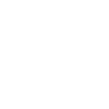
t = 0.00 s
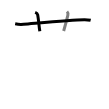
t = 2.50 s
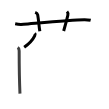
t = 4.75 s
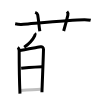
t = 7.25 s
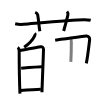
t = 9.50 s
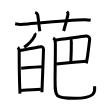
t = 12.00 s

The animated SVG that drew these frames (rendered in a browser with its animation timeline set to each time). Animation: 12 SMIL elements (animate=12); one cycle of 12.00 s.

<svg width="109px" height="109px" viewBox="0 0 px 109px" xmlns="http://www.w3.org/2000/svg" xmlns:xlink="http://www.w3.org/1999/xlink" xml:space="preserve" version="1.1"  baseProfile="full">
<path d="M15.17,23.83c3.33,0.67,7.13,0.57,8.43,0.46c11.9-0.96,46.9-4.46,60.62-4.53c2.16-0.01,5.37,0.14,6.45,0.41" style="fill:none;stroke:black;stroke-width:3;opacity:0">
  <animate attributeType="CSS" attributeName="opacity" from="0" to="1" begin="0s" dur="1s" repeatCount="Indefinite" fill="freeze" />
</path>
<path d="M35.17,12.33c1.08,0.42,2.35,1.7,2.5,2.5c1.08,5.92,1.33,11.92,2.17,16.5" style="fill:none;stroke:black;stroke-width:3;opacity:0">
  <animate attributeType="CSS" attributeName="opacity" from="0" to="1" begin="1s" dur="1s" repeatCount="Indefinite" fill="freeze" />
</path>
<path d="M67,11.5c1,1,1.2,2.36,0.83,3.83c-1.12,4.5-2.54,9.92-4.17,15.67" style="fill:none;stroke:black;stroke-width:3;opacity:0">
  <animate attributeType="CSS" attributeName="opacity" from="0" to="1" begin="2s" dur="1s" repeatCount="Indefinite" fill="freeze" />
</path>
<path d="M34.77,33.25c0.45,0.51,0.11,2.16-0.09,2.58c-1.47,3.09-5.56,7.9-10.5,11.42" style="fill:none;stroke:black;stroke-width:3;opacity:0">
  <animate attributeType="CSS" attributeName="opacity" from="0" to="1" begin="3s" dur="1s" repeatCount="Indefinite" fill="freeze" />
</path>
<path d="M17.67,47.5c1.5,1,1.5,1.71,1.5,3.19c0,1.48,0.48,35.59,0.79,42.89" style="fill:none;stroke:black;stroke-width:3;opacity:0">
  <animate attributeType="CSS" attributeName="opacity" from="0" to="1" begin="4s" dur="1s" repeatCount="Indefinite" fill="freeze" />
</path>
<path d="M19.89,50.39c2.19-0.18,18.84-3.26,20.83-3.57c1.26-0.2,2.78,0.21,2.77,2.52c0,3.95-1.13,30.8-1.54,42.91" style="fill:none;stroke:black;stroke-width:3;opacity:0">
  <animate attributeType="CSS" attributeName="opacity" from="0" to="1" begin="5s" dur="1s" repeatCount="Indefinite" fill="freeze" />
</path>
<path d="M21.17,68.33c4.45-0.39,17.75-1.5,21-1.5" style="fill:none;stroke:black;stroke-width:3;opacity:0">
  <animate attributeType="CSS" attributeName="opacity" from="0" to="1" begin="6s" dur="1s" repeatCount="Indefinite" fill="freeze" />
</path>
<path d="M20.17,90.5c5.33-0.42,14.98-1.14,20.67-1.33" style="fill:none;stroke:black;stroke-width:3;opacity:0">
  <animate attributeType="CSS" attributeName="opacity" from="0" to="1" begin="7s" dur="1s" repeatCount="Indefinite" fill="freeze" />
</path>
<path d="M55.17,40.17C67,38.5,79.98,36.69,86.17,36c2.26-0.25,3.69,1.99,3.5,3.5C89,44.83,87.83,56,86.33,63.33" style="fill:none;stroke:black;stroke-width:3;opacity:0">
  <animate attributeType="CSS" attributeName="opacity" from="0" to="1" begin="8s" dur="1s" repeatCount="Indefinite" fill="freeze" />
</path>
<path d="M70.63,38.6c0.43,0.39,0.7,3.12,0.71,3.9c0.01,3.88,0,9.17-0.5,19.33" style="fill:none;stroke:black;stroke-width:3;opacity:0">
  <animate attributeType="CSS" attributeName="opacity" from="0" to="1" begin="9s" dur="1s" repeatCount="Indefinite" fill="freeze" />
</path>
<path d="M56.23,64.09c3.64-0.43,25.78-2.5,29.94-2.93" style="fill:none;stroke:black;stroke-width:3;opacity:0">
  <animate attributeType="CSS" attributeName="opacity" from="0" to="1" begin="10s" dur="1s" repeatCount="Indefinite" fill="freeze" />
</path>
<path d="M53.17,38c1.83,1,2.15,3.16,2.18,4.96c0.14,8.02-0.26,30.2-0.26,35.62c0,18.54-0.63,19.76,19.58,19.76c23.69,0,19.75-8.66,19.93-12.09" style="fill:none;stroke:black;stroke-width:3;opacity:0">
  <animate attributeType="CSS" attributeName="opacity" from="0" to="1" begin="11s" dur="1s" repeatCount="Indefinite" fill="freeze" />
</path>
</svg>
